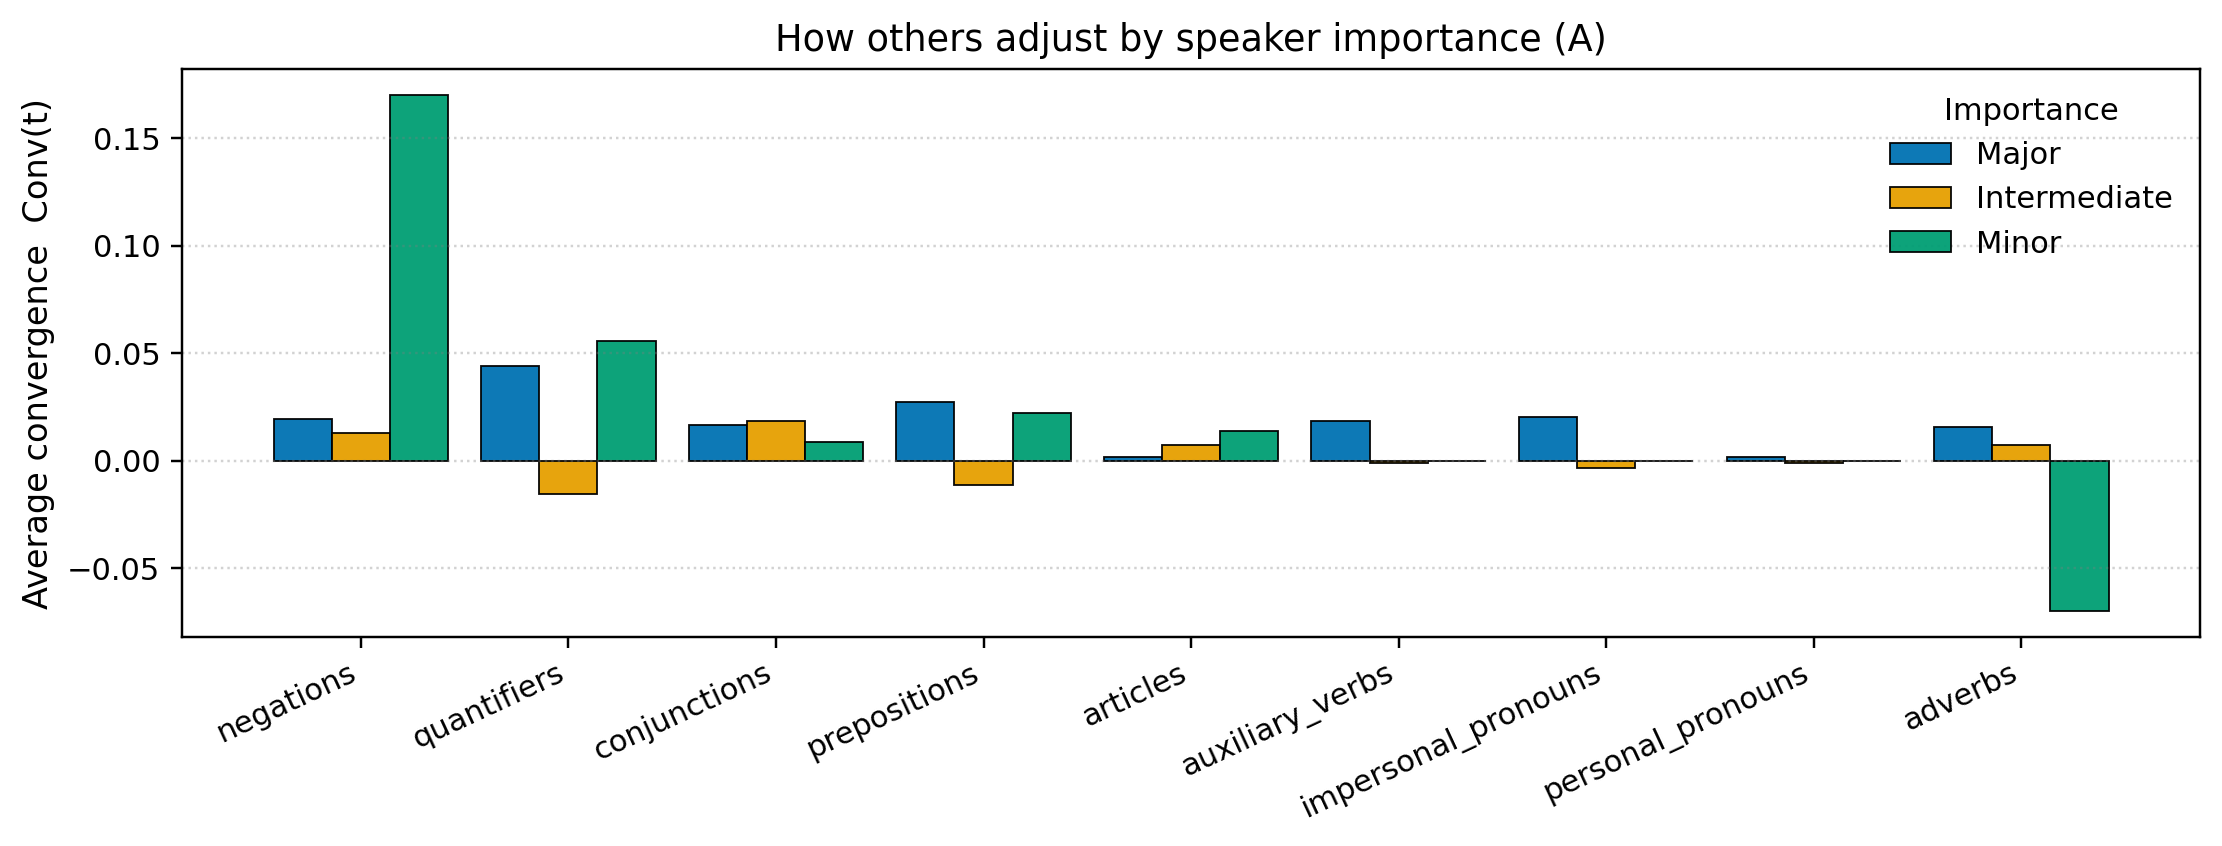

The data file committed next to this chart (first rows):
family, major, intermediate, minor
negations, 0.01912, 0.01296, 0.17
quantifiers, 0.04418, -0.01568, 0.05556
conjunctions, 0.01666, 0.01818, 0.008586
prepositions, 0.02737, -0.01149, 0.02222
articles, 0.001659, 0.0073, 0.01389
auxiliary_verbs, 0.01858, -0.001005, 0.0
impersonal_pronouns, 0.02022, -0.003541, 0.0
personal_pronouns, 0.00169, -0.001132, 0.0
adverbs, 0.01577, 0.007195, -0.07
